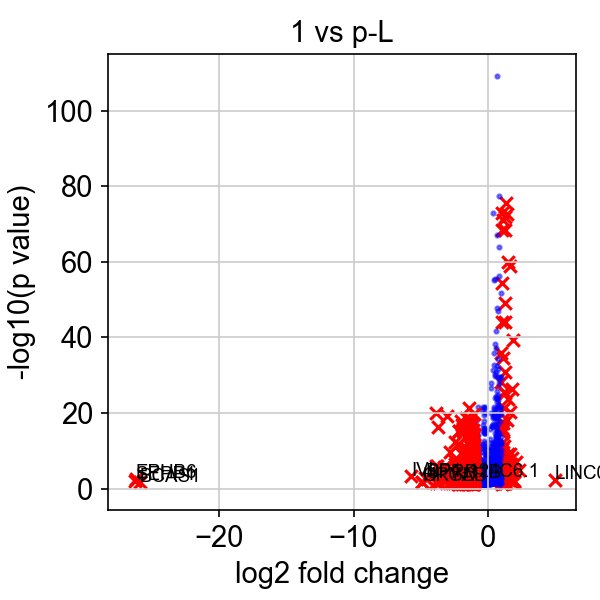

Data behind this chart, as committed beside it:
, genes, logfoldchange, pvals
0, LINC00958, 4.983, 0.00448
1, MAP3K12, 2.324, 8.683161178575157e-06
2, FOSL1, 2.073, 9.78569994411071e-08
3, ANKRD1, 1.952, 0.0121
4, NEURL1, 1.947, 0.02327
5, GAL, 1.891, 6.070710019112289e-40
6, HLA-G, 1.848, 0.004129
7, MTA2, 1.829, 0.01205
8, EIF5AL1, 1.81, 5.5154459754883454e-27
9, CTC-425F1.4, 1.793, 1.001418689911892e-08
10, PHKG1, 1.778, 0.02086
11, SRSF6, 1.743, 3.88676848555281e-07
12, EIF5A, 1.685, 1.4330710154436854e-59
13, THBS1, 1.659, 6.783279368939933e-10
14, LY6D, 1.647, 6.048475461128678e-21
15, G0S2, 1.564, 0.004834
16, F3, 1.538, 1.4576322298714156e-24
17, PDHX, 1.521, 1.4538349197206182e-06
18, DDX21, 1.511, 9.796580186358089e-61
19, PPIF, 1.507, 4.020694022243811e-05
20, PAK1IP1, 1.478, 6.589430982450154e-10
21, RAB12, 1.477, 0.003203
22, HMGA1, 1.462, 2.7770825514239682e-73
23, CD3EAP, 1.435, 1.4127250838322802e-08
24, NOC3L, 1.428, 8.012857998869368e-05
25, CST6, 1.413, 6.963291400440852e-19
26, PNO1, 1.403, 0.0005011
27, WNT7A, 1.391, 0.03432
28, SET, 1.381, 2.946118381913591e-76
29, AREG, 1.332, 2.2972376384534474e-06
30, BNIP3, 1.331, 0.0001135
31, CYCS, 1.285, 7.04327062108318e-45
32, BCYRN1, 1.284, 1.0981617148235705e-31
33, NAA10, 1.276, 5.360927565070503e-26
34, NME1, 1.272, 9.335320620527392e-50
35, RPP40, 1.269, 0.001508
36, UTP14A, 1.268, 0.03255
37, SFTA1P, 1.264, 3.3824722375047116e-06
38, HSPD1, 1.26, 9.8151210693875e-73
39, CD44, 1.256, 2.70588228689648e-69
40, BST2, 1.25, 5.256679227089705e-12
41, DKC1, 1.237, 6.008576394670906e-22
42, WDR43, 1.207, 2.8937746261508287e-26
43, C1orf56, 1.204, 0.007071
44, RHOF, 1.202, 0.03188
45, CKB, 1.194, 7.899060011710202e-09
46, TOMM40, 1.191, 5.698035208403935e-07
47, LTBP3, 1.187, 0.04047
48, SRM, 1.17, 3.9055419438867e-07
49, GRHL2, 1.168, 0.008767
50, MRPL17, 1.167, 3.573267287332985e-35
51, PSMA1, 1.161, 8.985273357467781e-72
52, HSPH1, 1.16, 3.894226990070789e-18
53, TRMT6, 1.159, 0.02434
54, CRACR2B, 1.149, 0.01938
55, LAMC2, 1.143, 0.0007658
56, PTGES2, 1.13, 0.0006566
57, SPANXD, 1.119, 3.5977176296538154e-16
58, NAPRT, 1.11, 1.2189506586731457e-09
59, AKAP12, 1.102, 4.54554185182106e-13
... 394 more rows
